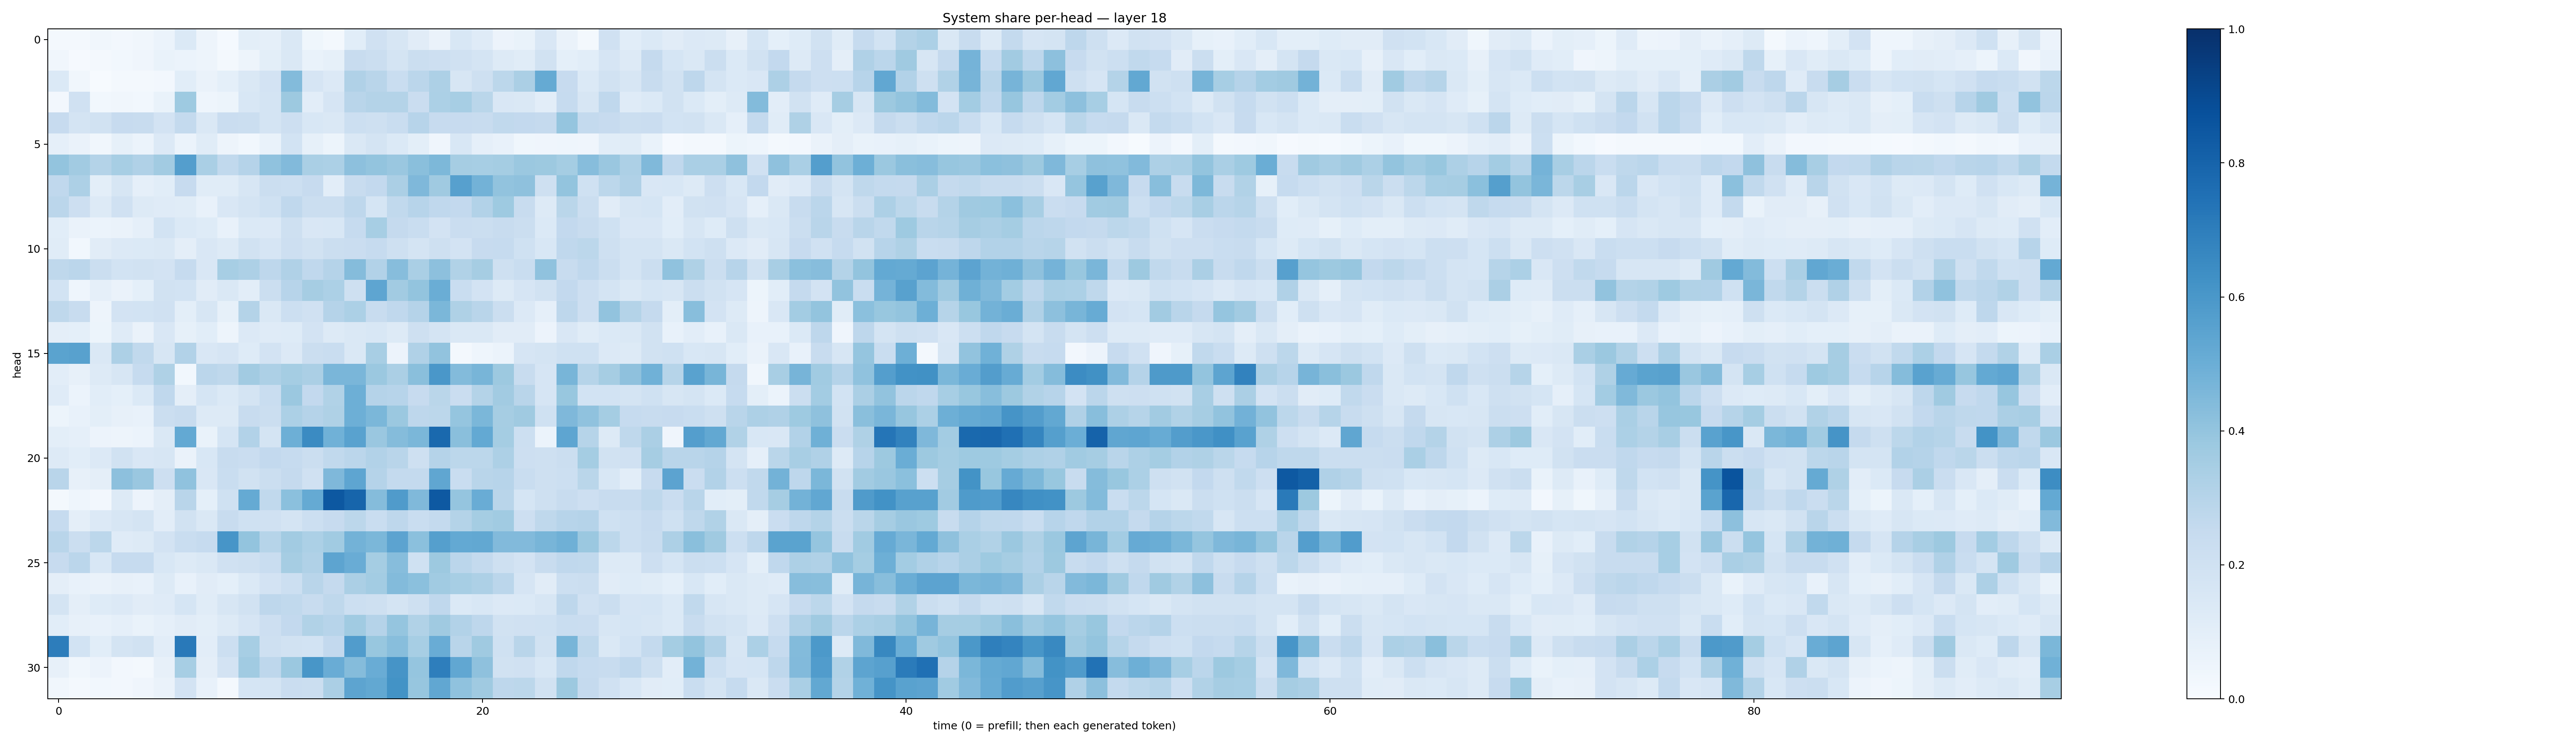

The data file committed next to this chart (first rows):
0.016969105, 0.020016294, 0.034106165, 0.027185427, 0.03473396, 0.06036824, 0.13855615, 0.04803502, 0.015196211, 0.09879209, 0.08894473, 0.14756326, 0.03762117, 0.023398463, 0.10811147, 0.19795744, 0.15995517, 0.110955514, 0.06615076, 0.15275635, 0.11803626, 0.057687175, 0.06909968, 0.1523398
0.03339, 0.0108, 0.02209, 0.03017, 0.04264, 0.06868, 0.06053, 0.05045, 0.01736, 0.04878, 0.09871, 0.1482, 0.06758, 0.0836, 0.2363, 0.2229, 0.1758, 0.2227, 0.2116, 0.1985, 0.1776, 0.1266, 0.1156, 0.1894
0.1388, 0.03443, 0.005614, 0.01775, 0.02337, 0.02589, 0.109, 0.0654, 0.09226, 0.1455, 0.1817, 0.4401, 0.1647, 0.1351, 0.3196, 0.2923, 0.2318, 0.2818, 0.3271, 0.1622, 0.2061, 0.2777, 0.335, 0.5181
0.02549, 0.1974, 0.02932, 0.03298, 0.03026, 0.06915, 0.3717, 0.04555, 0.05325, 0.1539, 0.1726, 0.3776, 0.1035, 0.1665, 0.2903, 0.307, 0.3058, 0.2301, 0.3299, 0.3454, 0.2885, 0.1518, 0.1421, 0.1028
0.243, 0.1795, 0.1905, 0.2435, 0.2348, 0.1823, 0.2556, 0.1439, 0.2288, 0.2232, 0.1753, 0.2125, 0.153, 0.1425, 0.2161, 0.2091, 0.2319, 0.2953, 0.244, 0.2441, 0.2396, 0.2621, 0.259, 0.2523
0.08901, 0.06334, 0.03415, 0.08402, 0.06111, 0.1352, 0.06148, 0.1164, 0.04881, 0.0301, 0.07014, 0.1849, 0.08254, 0.05232, 0.144, 0.1769, 0.1395, 0.09873, 0.03939, 0.1561, 0.08914, 0.07805, 0.03549, 0.04193
0.401, 0.36, 0.3049, 0.3467, 0.3182, 0.3612, 0.57, 0.3369, 0.265, 0.3041, 0.4096, 0.4452, 0.336, 0.3312, 0.4175, 0.4008, 0.3864, 0.4249, 0.4568, 0.3481, 0.3476, 0.3552, 0.3793, 0.3759
0.2691, 0.326, 0.09875, 0.1612, 0.0889, 0.1086, 0.2456, 0.114, 0.116, 0.1619, 0.2231, 0.2161, 0.2452, 0.1026, 0.2412, 0.259, 0.3357, 0.452, 0.3708, 0.5622, 0.4794, 0.4033, 0.4123, 0.2085
0.2849, 0.2128, 0.1305, 0.1959, 0.1326, 0.1182, 0.1136, 0.07801, 0.1502, 0.1741, 0.2, 0.267, 0.2254, 0.2217, 0.2752, 0.1696, 0.2654, 0.2939, 0.2684, 0.2615, 0.3121, 0.3734, 0.2387, 0.1325
0.1061, 0.06583, 0.05862, 0.06419, 0.08642, 0.185, 0.1385, 0.1231, 0.07479, 0.1404, 0.1364, 0.208, 0.1521, 0.1526, 0.2467, 0.3439, 0.2516, 0.2311, 0.1798, 0.2291, 0.2188, 0.2345, 0.2216, 0.1381
0.1142, 0.02997, 0.1122, 0.1335, 0.1373, 0.1422, 0.09412, 0.1518, 0.1253, 0.1907, 0.1671, 0.2141, 0.1914, 0.2252, 0.2278, 0.2488, 0.2034, 0.1735, 0.2104, 0.1824, 0.2429, 0.2468, 0.2015, 0.1541
0.2697, 0.2847, 0.2229, 0.1843, 0.1948, 0.1827, 0.2488, 0.1515, 0.3449, 0.3246, 0.274, 0.3184, 0.2694, 0.302, 0.4347, 0.3112, 0.4323, 0.3383, 0.416, 0.315, 0.3491, 0.2035, 0.2315, 0.4096
0.1837, 0.04356, 0.08913, 0.06446, 0.09001, 0.1896, 0.1855, 0.1105, 0.1415, 0.1043, 0.2257, 0.2955, 0.3514, 0.3293, 0.2097, 0.5372, 0.3612, 0.401, 0.5038, 0.2323, 0.1799, 0.1284, 0.167, 0.189
0.2702, 0.242, 0.04872, 0.1819, 0.1854, 0.1961, 0.0993, 0.1584, 0.08342, 0.3052, 0.1466, 0.2177, 0.1967, 0.3034, 0.3308, 0.2368, 0.2691, 0.3028, 0.4575, 0.3214, 0.2899, 0.2229, 0.1344, 0.08779
0.09417, 0.09319, 0.05293, 0.1199, 0.06535, 0.1496, 0.0838, 0.1061, 0.04838, 0.1342, 0.1184, 0.1225, 0.1834, 0.129, 0.1473, 0.1557, 0.1313, 0.2093, 0.179, 0.1446, 0.1483, 0.1103, 0.111, 0.05838
0.5493, 0.5564, 0.1411, 0.3262, 0.2653, 0.1627, 0.3106, 0.1513, 0.1645, 0.1234, 0.1803, 0.1355, 0.2199, 0.2314, 0.1437, 0.3415, 0.05636, 0.3179, 0.4043, 0.02319, 0.0444, 0.06109, 0.1663, 0.1784
0.1042, 0.08169, 0.1313, 0.1587, 0.2463, 0.3218, 0.0304, 0.2849, 0.2725, 0.3599, 0.3256, 0.3531, 0.3352, 0.4641, 0.4644, 0.3797, 0.3329, 0.4244, 0.5997, 0.438, 0.4672, 0.3782, 0.2401, 0.1676
0.1179, 0.06157, 0.1069, 0.09342, 0.1374, 0.266, 0.09619, 0.1693, 0.1374, 0.178, 0.2315, 0.3828, 0.2596, 0.3156, 0.4922, 0.3028, 0.2964, 0.2435, 0.2863, 0.2283, 0.3069, 0.3594, 0.2903, 0.1676
0.05397, 0.07661, 0.09797, 0.0805, 0.07056, 0.2232, 0.2398, 0.1265, 0.1302, 0.238, 0.2245, 0.3319, 0.3041, 0.3213, 0.4935, 0.4573, 0.3816, 0.2747, 0.2782, 0.3964, 0.4598, 0.3493, 0.371, 0.1999
0.09825, 0.08669, 0.05502, 0.0506, 0.05908, 0.1437, 0.5232, 0.06893, 0.1681, 0.3109, 0.1781, 0.4927, 0.6486, 0.488, 0.552, 0.3849, 0.4372, 0.4571, 0.7775, 0.4257, 0.5232, 0.3529, 0.2172, 0.06081
0.1301, 0.1087, 0.135, 0.1908, 0.1508, 0.1621, 0.06431, 0.1555, 0.2381, 0.227, 0.2604, 0.2491, 0.2219, 0.2653, 0.2831, 0.3102, 0.2927, 0.2077, 0.3039, 0.2795, 0.2812, 0.3245, 0.2124, 0.2086
0.2902, 0.08164, 0.09503, 0.4141, 0.3839, 0.2131, 0.4071, 0.1507, 0.2307, 0.1946, 0.223, 0.2502, 0.1955, 0.4528, 0.5362, 0.3019, 0.2552, 0.2573, 0.532, 0.2311, 0.2906, 0.2936, 0.2318, 0.207
0.01945, 0.04649, 0.02568, 0.1284, 0.05489, 0.09457, 0.29, 0.09192, 0.1993, 0.5186, 0.2653, 0.4196, 0.518, 0.8447, 0.7966, 0.4337, 0.5807, 0.4487, 0.8432, 0.3984, 0.5063, 0.291, 0.1705, 0.2056
0.249, 0.09391, 0.1358, 0.1589, 0.174, 0.1048, 0.1909, 0.1466, 0.2393, 0.2009, 0.1982, 0.1772, 0.2172, 0.2449, 0.2775, 0.2341, 0.2772, 0.2331, 0.2557, 0.3074, 0.3517, 0.365, 0.2111, 0.2701
0.2892, 0.2223, 0.2774, 0.1208, 0.13, 0.1823, 0.2339, 0.249, 0.6086, 0.4008, 0.3, 0.3614, 0.3301, 0.3666, 0.4773, 0.4595, 0.5432, 0.418, 0.5651, 0.5219, 0.5253, 0.4414, 0.4438, 0.4656
0.2451, 0.2817, 0.1542, 0.2488, 0.2497, 0.1549, 0.127, 0.1419, 0.1966, 0.2048, 0.2337, 0.35, 0.3165, 0.5416, 0.5067, 0.3518, 0.4322, 0.1993, 0.3777, 0.2833, 0.2545, 0.2068, 0.1833, 0.2406
0.09685, 0.0726, 0.06566, 0.08194, 0.07395, 0.1264, 0.07437, 0.1099, 0.09237, 0.1371, 0.1819, 0.2165, 0.2901, 0.2516, 0.3332, 0.3577, 0.4391, 0.4185, 0.3649, 0.3462, 0.325, 0.2816, 0.1671, 0.113
0.173, 0.09609, 0.1226, 0.1363, 0.1098, 0.1176, 0.1713, 0.1136, 0.1626, 0.1909, 0.275, 0.2618, 0.2403, 0.2733, 0.215, 0.2093, 0.1736, 0.2084, 0.2663, 0.1378, 0.1524, 0.1343, 0.137, 0.1602
0.1077, 0.07817, 0.07144, 0.08846, 0.06953, 0.08866, 0.1096, 0.1015, 0.1313, 0.1672, 0.2117, 0.2616, 0.3149, 0.2953, 0.3662, 0.3027, 0.3972, 0.3152, 0.3699, 0.3092, 0.2757, 0.1903, 0.1958, 0.2004
0.7029, 0.1859, 0.106, 0.1751, 0.1918, 0.1033, 0.7161, 0.1054, 0.2164, 0.3457, 0.2053, 0.1879, 0.1854, 0.2602, 0.5769, 0.3872, 0.4293, 0.3463, 0.5055, 0.2904, 0.3704, 0.2028, 0.2913, 0.1911
0.07884, 0.03435, 0.05791, 0.02702, 0.0222, 0.08174, 0.3446, 0.09439, 0.1801, 0.3645, 0.2741, 0.3814, 0.603, 0.5057, 0.4361, 0.5077, 0.6126, 0.3983, 0.6979, 0.5294, 0.4133, 0.1879, 0.1966, 0.1556
0.03431, 0.01681, 0.03064, 0.02458, 0.04012, 0.06589, 0.182, 0.07441, 0.01655, 0.1706, 0.1794, 0.2291, 0.2254, 0.3338, 0.5405, 0.5264, 0.6208, 0.3919, 0.5291, 0.4072, 0.368, 0.2748, 0.2792, 0.1897
